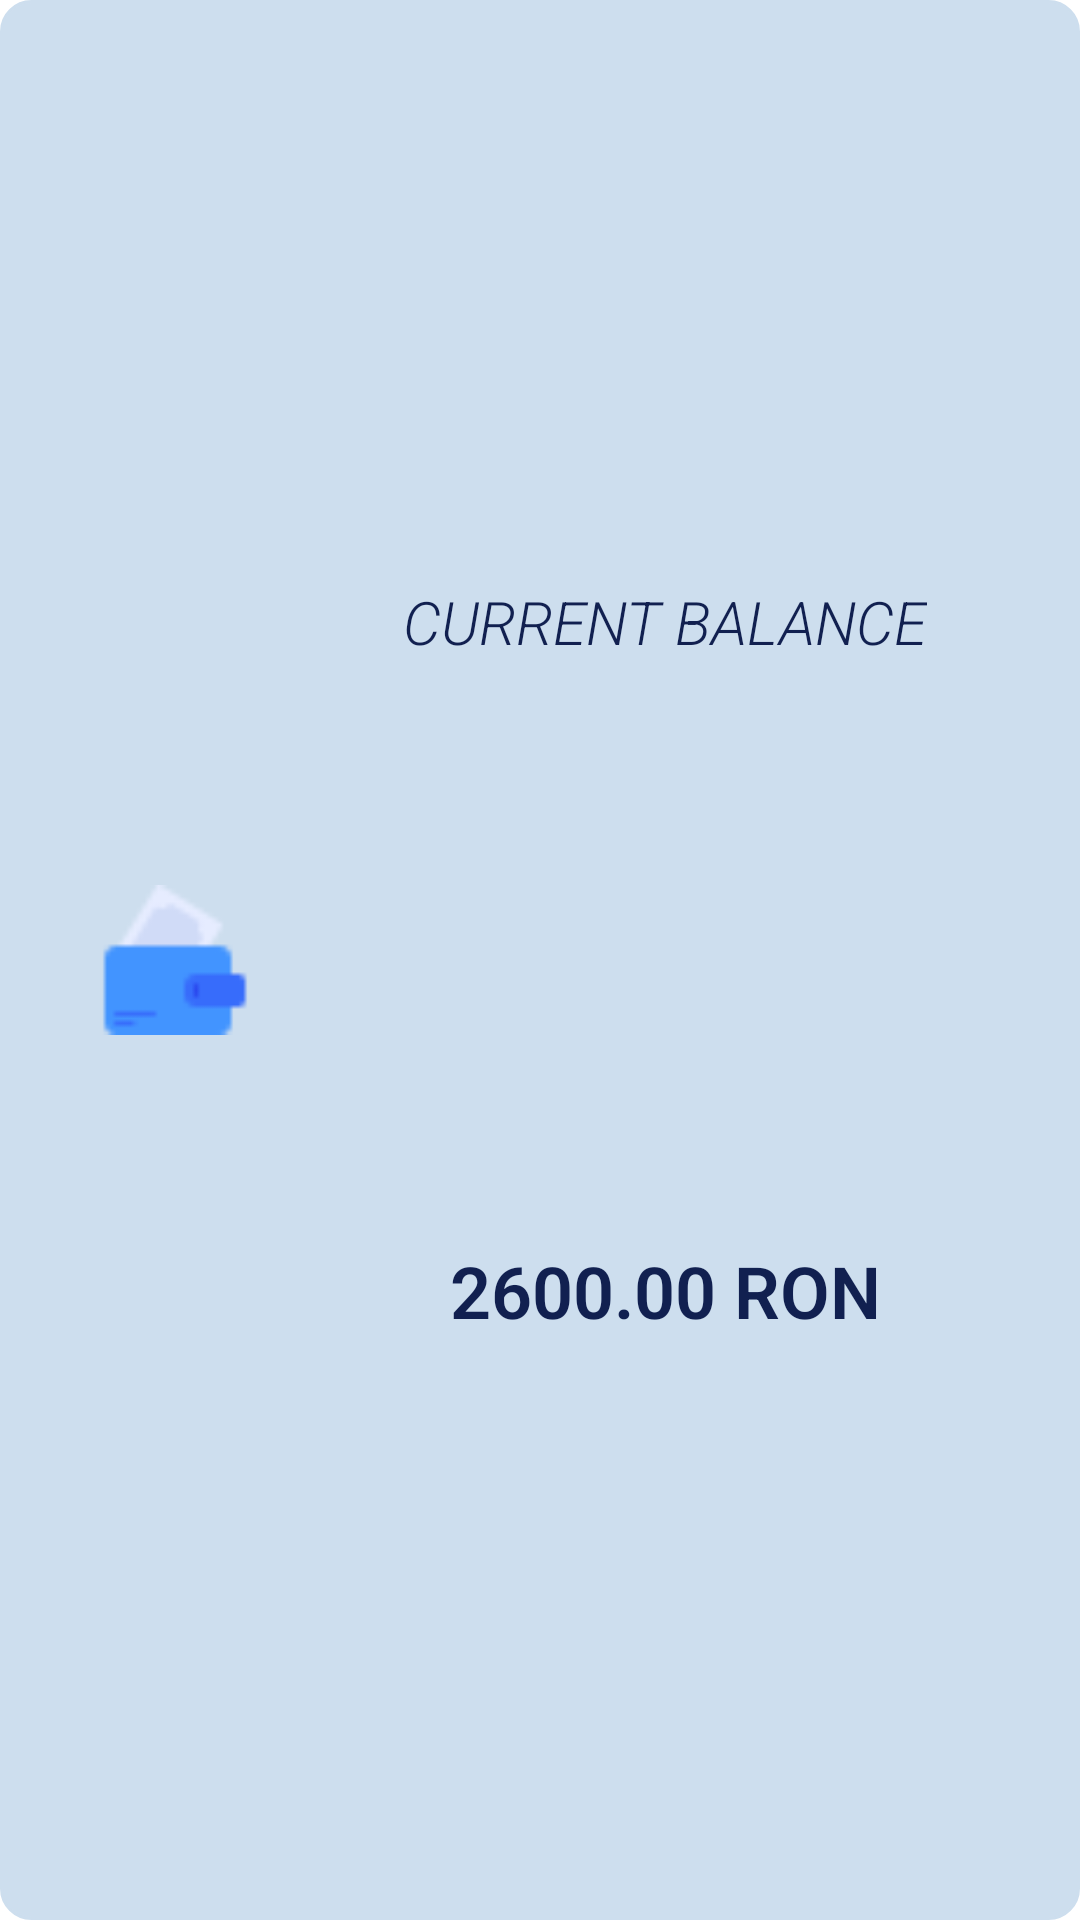

The Android layout XML behind this screen, and the referenced resources:
<!-- AndroidManifest.xml: application theme Theme.MobileBankingLicenta -->
<!-- res/layout/balance_layout.xml -->
<?xml version="1.0" encoding="utf-8"?>
<androidx.constraintlayout.widget.ConstraintLayout xmlns:android="http://schemas.android.com/apk/res/android"
    xmlns:app="http://schemas.android.com/apk/res-auto"
    android:layout_width="match_parent"
    android:layout_height="200px"
    android:background="@drawable/balance_shape">

    <ImageView
        android:id="@+id/imageView5"
        android:layout_width="150px"
        android:layout_height="150px"
        android:layout_marginLeft="100px"
        android:src="@drawable/walleticon"
        app:layout_constraintBottom_toBottomOf="parent"
        app:layout_constraintStart_toStartOf="parent"
        app:layout_constraintTop_toTopOf="parent" />

    <TextView
        android:id="@+id/tv_balance"
        android:layout_width="wrap_content"
        android:layout_height="wrap_content"
        android:text="CURRENT BALANCE"
        android:fontFamily="sans-serif-light"
android:textStyle="italic"
        android:textColor="#112050"
        android:textSize="20sp"
        app:layout_constraintBottom_toTopOf="@+id/textView14"
        app:layout_constraintEnd_toEndOf="parent"
        app:layout_constraintHorizontal_bias="0.5"
        app:layout_constraintStart_toEndOf="@+id/imageView5"
        app:layout_constraintTop_toTopOf="parent" />

    <TextView
        android:id="@+id/textView14"
        android:layout_width="wrap_content"
        android:layout_height="wrap_content"
        android:fontFamily="sans-serif-light"
        android:textStyle="bold"
        android:textColor="#112050"
        android:textSize="24sp"

        android:text="2600.00 RON"
        app:layout_constraintBottom_toBottomOf="parent"
        app:layout_constraintEnd_toEndOf="parent"
        app:layout_constraintHorizontal_bias="0.5"
        app:layout_constraintStart_toEndOf="@+id/imageView5"
        app:layout_constraintTop_toBottomOf="@+id/tv_balance" />

</androidx.constraintlayout.widget.ConstraintLayout>
<!-- resources referenced by this layout -->
<resources>
  <!-- drawable balance_shape (drawable) -->
  <?xml version="1.0" encoding="utf-8"?>
  <shape xmlns:android="http://schemas.android.com/apk/res/android"
      android:shape="rectangle"
      android:layout_width="match_parent"
      android:layout_height="100dp">
  
      <solid android:color="#CDDEEE" />
  
      <corners android:radius="30px" />
  
      <stroke
          android:width="1dp"
          android:color="#CDDEEE" />
  
  </shape>
  <!-- drawable walleticon: png bitmap (drawable, 774 bytes) -->
  <style name="Theme.MobileBankingLicenta" parent="Theme.MaterialComponents.DayNight.NoActionBar">
          
          <item name="colorPrimary">#2A5C99</item>
          <item name="colorPrimaryVariant">@color/black</item>
          <item name="colorOnPrimary">@color/white</item>
          
          <item name="colorSecondary">@color/teal_200</item>
          <item name="colorSecondaryVariant">@color/teal_700</item>
          <item name="colorOnSecondary">@color/black</item>
          
          <item name="android:statusBarColor" tools:targetApi="l">?attr/colorPrimaryVariant</item>
          
      </style>
  <color name="black">#000000</color>
  <color name="white">#FFFFFF</color>
  <color name="teal_200">#2A5C99</color>
  <color name="teal_700">#2A5C99</color>
</resources>
